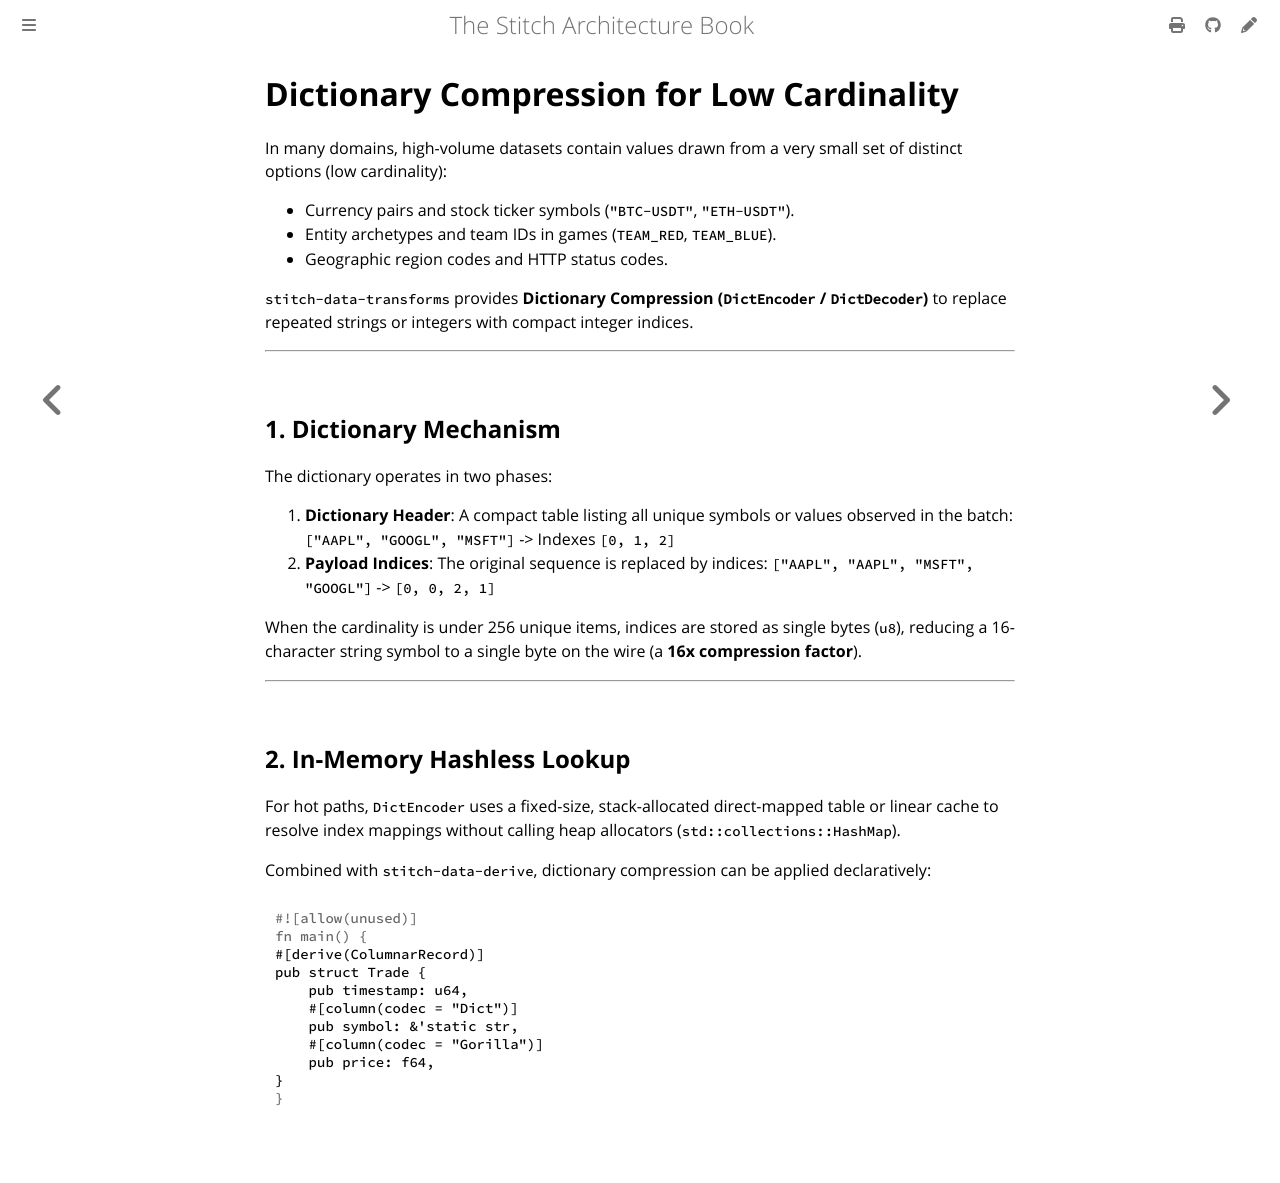

repository: stitch-rs/stitch · page: data/dictionary.html · generator: mdbook

# Dictionary Compression for Low Cardinality

In many domains, high-volume datasets contain values drawn from a very small set of distinct options (low cardinality):

- Currency pairs and stock ticker symbols (`"BTC-USDT"`, `"ETH-USDT"`).
- Entity archetypes and team IDs in games (`TEAM_RED`, `TEAM_BLUE`).
- Geographic region codes and HTTP status codes.

`stitch-data-transforms` provides **Dictionary Compression (`DictEncoder` / `DictDecoder`)** to replace repeated strings or integers with compact integer indices.

---

## 1. Dictionary Mechanism

The dictionary operates in two phases:

1. **Dictionary Header**: A compact table listing all unique symbols or values observed in the batch:
   `["AAPL", "GOOGL", "MSFT"]` -> Indexes `[0, 1, 2]`
2. **Payload Indices**: The original sequence is replaced by indices:
   `["AAPL", "AAPL", "MSFT", "GOOGL"]` -> `[0, 0, 2, 1]`

When the cardinality is under 256 unique items, indices are stored as single bytes (`u8`), reducing a 16-character string symbol to a single byte on the wire (a **16x compression factor**).

---

## 2. In-Memory Hashless Lookup

For hot paths, `DictEncoder` uses a fixed-size, stack-allocated direct-mapped table or linear cache to resolve index mappings without calling heap allocators (`std::collections::HashMap`).

Combined with `stitch-data-derive`, dictionary compression can be applied declaratively:

```rust
#[derive(ColumnarRecord)]
pub struct Trade {
    pub timestamp: u64,
    #[column(codec = "Dict")]
    pub symbol: &'static str,
    #[column(codec = "Gorilla")]
    pub price: f64,
}
```
